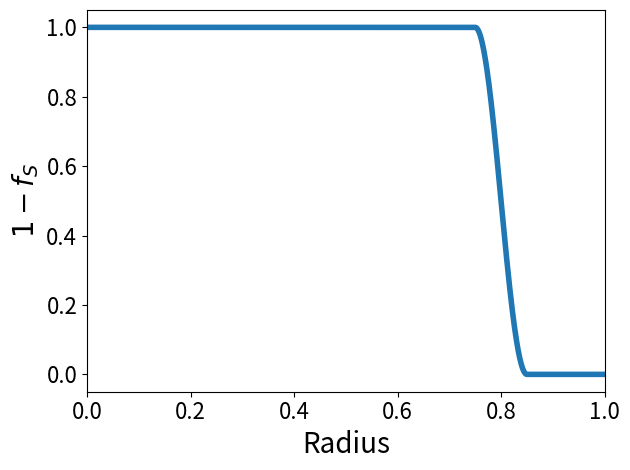

Write the Python code that produced this figure.
# This Python program is used to create a plot displaying the sponge 
# function we use in the CASTRO hydrodynamics for the wdmerger problem.

import numpy as np
import matplotlib.pyplot as plt

def sponge(r):
    sp

rs = 0.75
rt = 0.85

r = np.linspace(0.0, 1.0, 1000)
f = np.zeros(len(r))

idx = np.where(r < rs)
f[idx] = 0.0

idx = np.where(r < rt)
idx = np.where(r[idx] >= rs)
f[idx] = 0.5 * (1.0 - np.cos(np.pi * (r[idx] - rs) / (rt - rs)))

idx = np.where(r >= rt)
f[idx] = 1.0

plt.plot(r, 1.0 - f, linewidth=4.0)
plt.xlabel('Radius', fontsize=20)
plt.ylabel(r'$1 - f_S$', fontsize=20)

plt.xlim([0.0, 1.0])
plt.ylim([-0.05, 1.05])

plt.tick_params(labelsize=16)

plt.tight_layout()

plt.savefig('sponge.eps')
